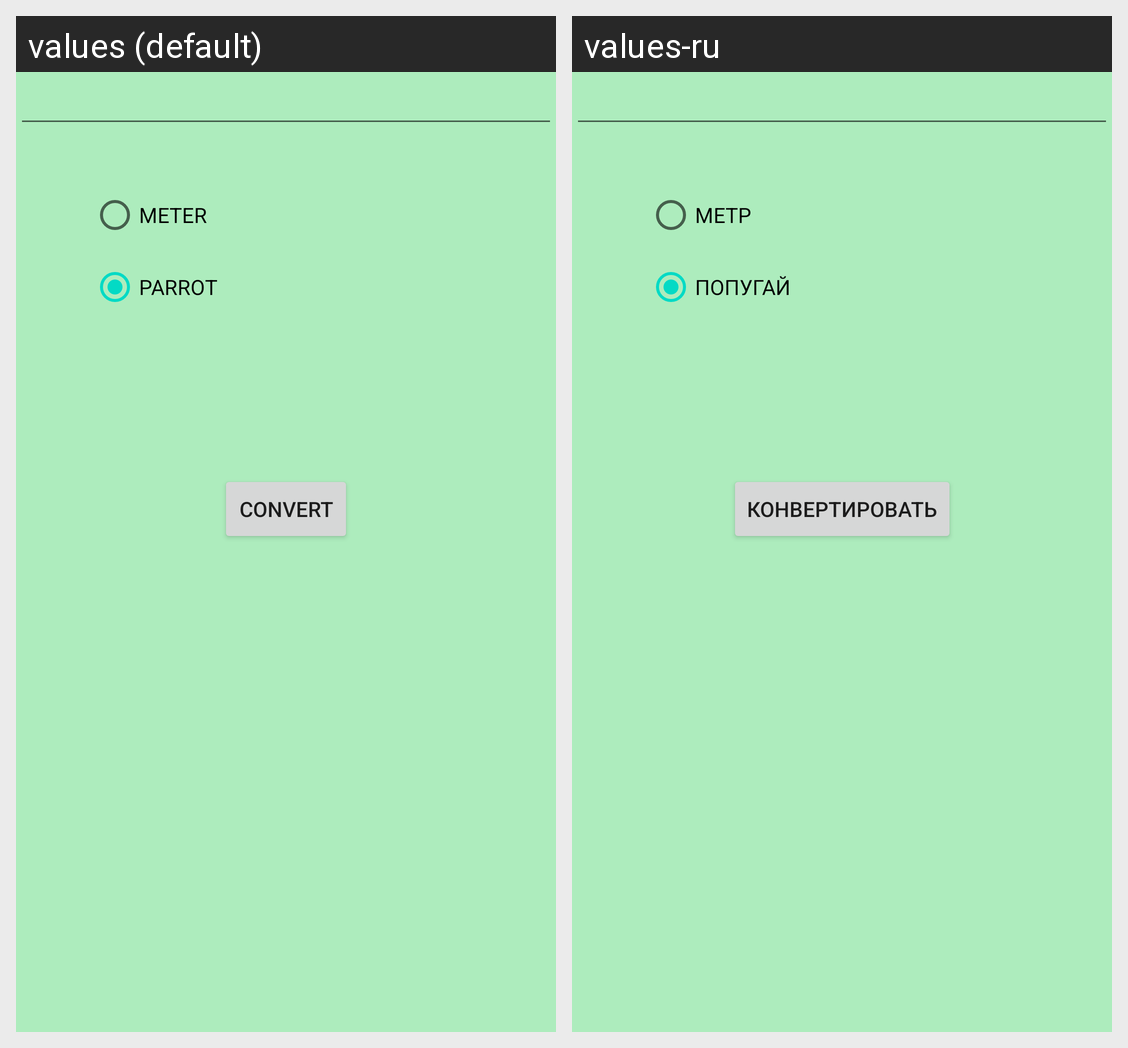

Here is an Android app screen in its default locale and in the app's own translations. Write out the translated-string differences for the strings that appear on this screen.
Android screen res/layout/activity_converter.xml rendered under 2 locales, left to right: values (default), values-ru. Device: Nexus 5 (rendered at 1080×1920; each locale shown at half size, 540×960, under a caption strip naming it); theme Theme.AndroidTasks.
Strings drawn on this screen, with the default value and each locale's value (text and hints the layout hard-codes, and strings that could not be matched under every locale, appear in the picture but are not listed):

meter
  values: meter
  values-ru: метр

parrot
  values: parrot
  values-ru: попугай

convert
  values: convert
  values-ru: конвертировать
